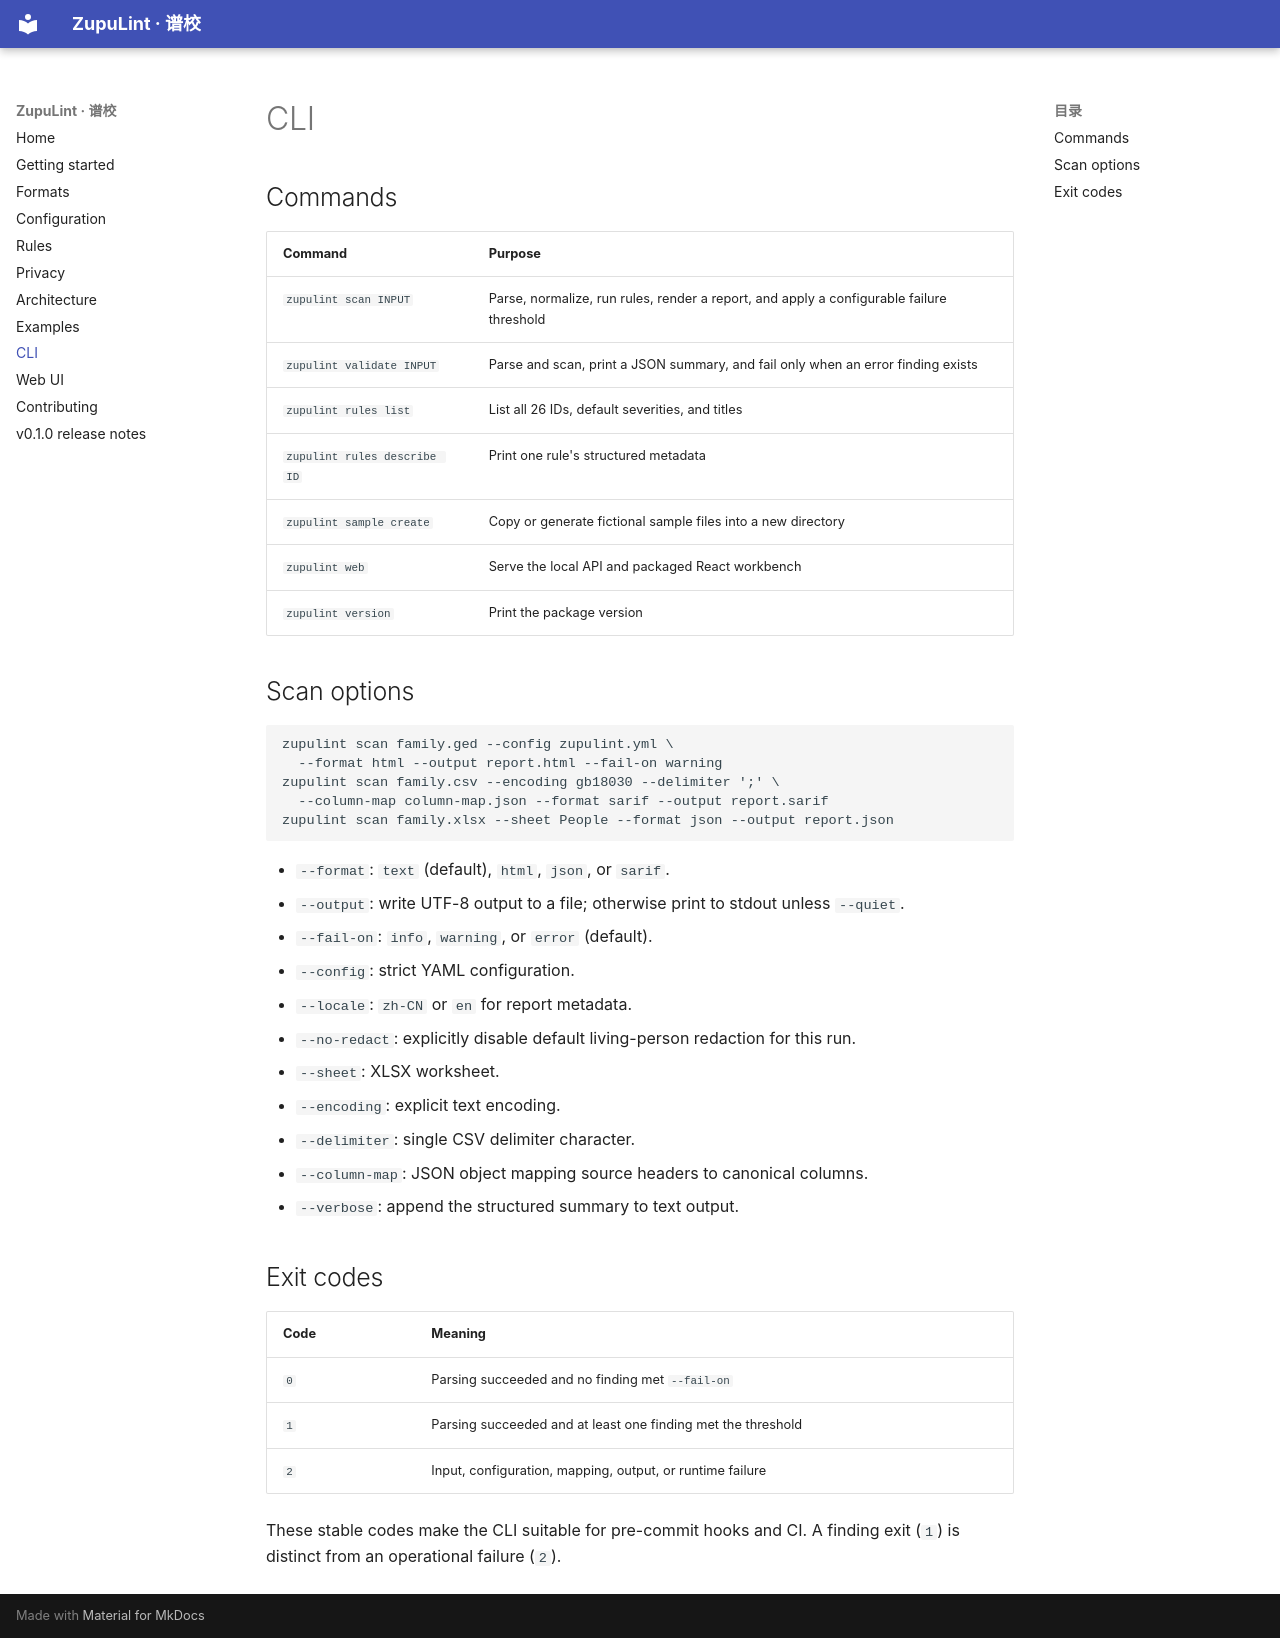

repository: KanadeK/zupulint · page: cli/index.html · generator: mkdocs

# CLI

## Commands

| Command | Purpose |
|---|---|
| `zupulint scan INPUT` | Parse, normalize, run rules, render a report, and apply a configurable failure threshold |
| `zupulint validate INPUT` | Parse and scan, print a JSON summary, and fail only when an error finding exists |
| `zupulint rules list` | List all 26 IDs, default severities, and titles |
| `zupulint rules describe ID` | Print one rule's structured metadata |
| `zupulint sample create` | Copy or generate fictional sample files into a new directory |
| `zupulint web` | Serve the local API and packaged React workbench |
| `zupulint version` | Print the package version |

## Scan options

```bash
zupulint scan family.ged --config zupulint.yml \
  --format html --output report.html --fail-on warning
zupulint scan family.csv --encoding gb18030 --delimiter ';' \
  --column-map column-map.json --format sarif --output report.sarif
zupulint scan family.xlsx --sheet People --format json --output report.json
```

- `--format`: `text` (default), `html`, `json`, or `sarif`.
- `--output`: write UTF-8 output to a file; otherwise print to stdout unless `--quiet`.
- `--fail-on`: `info`, `warning`, or `error` (default).
- `--config`: strict YAML configuration.
- `--locale`: `zh-CN` or `en` for report metadata.
- `--no-redact`: explicitly disable default living-person redaction for this run.
- `--sheet`: XLSX worksheet.
- `--encoding`: explicit text encoding.
- `--delimiter`: single CSV delimiter character.
- `--column-map`: JSON object mapping source headers to canonical columns.
- `--verbose`: append the structured summary to text output.

## Exit codes

| Code | Meaning |
|---|---|
| `0` | Parsing succeeded and no finding met `--fail-on` |
| `1` | Parsing succeeded and at least one finding met the threshold |
| `2` | Input, configuration, mapping, output, or runtime failure |

These stable codes make the CLI suitable for pre-commit hooks and CI. A finding exit (`1`) is distinct from an operational failure (`2`).
